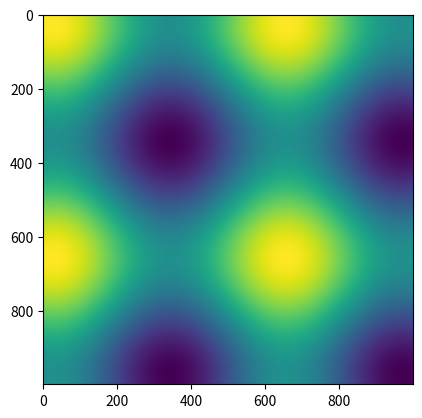

Reproduce this figure in Python.
import numpy as np
import matplotlib.pyplot as plt
point=np.arange(-5,5,0.01)

dx,dy=np.meshgrid(point,point)
print(dx)

print(dy)

z=(np.sin(dx) + np.sin(dy))

print("--------------------------------")
print(z)
print("--------------------------------")
plt.imshow(z)
plt.show(block=True)